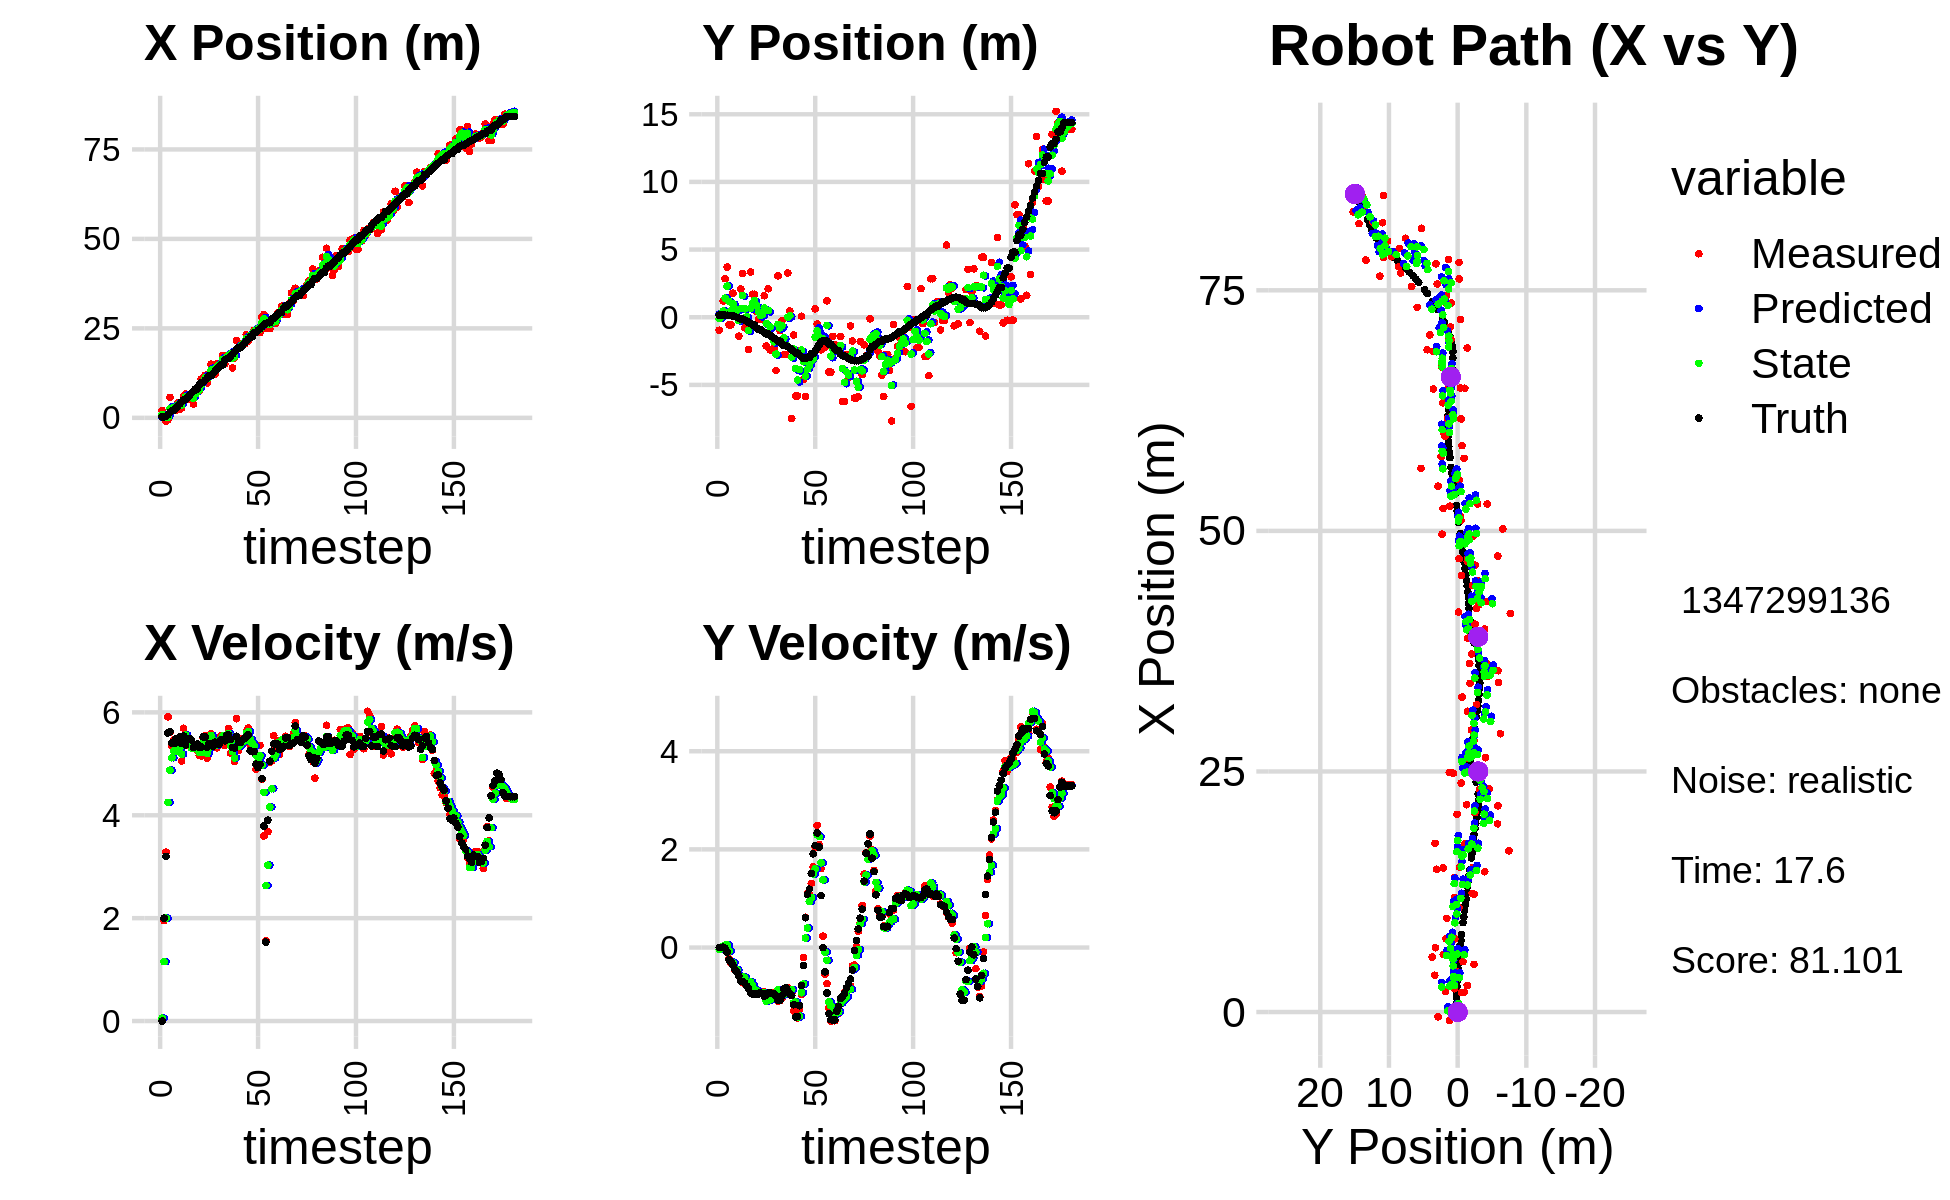

The file beside this chart, header and first rows:
4.166421817017203488e-01, 3.925216948298705377e-01, 0.000000000000000000e+00, 0.000000000000000000e+00, 0.000000000000000000e+00, 0.000000000000000000e+00, 0.000000000000000000e+00, 0.000000000000000000e+00, 1.324799050617576635e-01, 2.278078002572113403e-01, 0.000000000000000000e+00, 0.000000000000000000e+00, 2.999720575009564572e-01, 1.505534657077097771e-01, 0.000000000000000000e+00, 0.000000000000000000e+00, 0.000000000000000000e+00, -5.847989814355969429e-05
2.053868293712599602e+00, -9.630850555076921893e-01, 0.000000000000000000e+00, 0.000000000000000000e+00, 1.324799050617576635e-01, 2.278078002572113403e-01, 0.000000000000000000e+00, 0.000000000000000000e+00, 9.006784664247797778e-01, -1.026292162627208404e-01, 5.548258410469884133e-02, -3.928009406483351507e-02, 2.999720575009564572e-01, 1.505534657077097771e-01, 0.000000000000000000e+00, 0.000000000000000000e+00, 0.000000000000000000e+00, -5.847989814355969429e-05
5.123012363360244237e-01, 1.585625708551648694e-01, 1.950999927526601896e+00, 4.313224172780146469e-04, 9.062267248352496862e-01, -1.065572256692041975e-01, 5.548258410469884133e-02, -3.928009406483351507e-02, 7.534087559600641804e-01, 6.625150220123401934e-03, 1.153360550237626514e+00, -1.816418823623500156e-02, 2.999720575009564572e-01, 1.505534657077097771e-01, 2.000000000000000000e+00, 2.000000000000000042e-03, 2.000000000000000000e+00, -2.210776146966964006e-04
-8.917877668609103248e-01, 1.201705473150140868e+00, 3.282999912141781884e+00, 7.257978014503003615e-04, 8.687448109838268318e-01, 4.808731396499901604e-03, 1.153360550237626514e+00, -1.816418823623500156e-02, 3.008602768198089805e-01, 4.559636548149470503e-01, 1.998523773015280058e+00, 2.713836695070197258e-02, 4.397196771367323231e-01, 1.506748362156149212e-01, 3.200000000000000178e+00, 8.000000000000000167e-03, 3.200000047683715820e+00, -2.210776146966964006e-04
-4.978189464020488231e-01, 2.848149812128300429e+00, 5.912973606682577987e+00, 1.770281978445179677e-02, 5.007126541213370308e-01, 4.586774915100172434e-01, 1.998523773015280058e+00, 2.713836695070197258e-02, 1.237098940169292227e-01, 1.411640211996887828e+00, 4.250037705655747011e+00, 4.871626628360463396e-02, 8.674654962392055468e-01, 1.515865688622434759e-01, 5.599999999999999645e+00, -2.000000000000000042e-02, 5.599999904632568359e+00, -2.993885660544037819e-03
5.709087372144579398e+00, 3.710458851412339776e+00, 5.618642046524400691e+00, -6.341988223615395437e-02, 5.487136645825039238e-01, 1.416511838625248210e+00, 4.250037705655747011e+00, 4.871626628360463396e-02, 2.598389715576713499e+00, 2.304640273474189538e+00, 4.875903027674800327e+00, 5.023130326782231092e-02, 1.504951000680811557e+00, 1.449321269615720109e-01, 5.621999999999999886e+00, -9.299999999999999933e-02, 5.409999847412109375e+00, 1.128692459315061569e-02
2.029522099553774606e+00, -5.572827034487062292e-01, 5.346310052115832434e+00, -2.239822098963807906e-01, 3.085980018344193443e+00, 2.309663403800971793e+00, 4.875903027674800327e+00, 5.023130326782231092e-02, 2.687209084604027964e+00, 1.164297233426268230e+00, 5.117917448907622457e+00, -7.136142660294780837e-02, 2.022040844194953113e+00, 1.256657063084989367e-01, 5.403999999999999915e+00, -2.479999999999999982e-01, 5.409999847412109375e+00, 4.187024384737014771e-02
2.029522099553774606e+00, -5.572827034487062292e-01, 5.468022170124799075e+00, -3.134727065754832620e-01, 3.199000829494790032e+00, 1.157161090765973510e+00, 5.117917448907622457e+00, -7.136142660294780837e-02, 2.766317261665290683e+00, 4.901165435076096921e-01, 5.248393660323864118e+00, -2.905855236402643538e-01, 2.022040844194953113e+00, 1.256657063084989367e-01, 5.392000000000000348e+00, -2.969999999999999862e-01, 5.400000095367431641e+00, 5.726567283272743225e-02
2.151387751001314186e+00, 1.781514218324514953e+00, 5.293670228605963146e+00, -3.615162239050380144e-01, 3.291156627697676917e+00, 4.610579911435832567e-01, 5.248393660323864118e+00, -2.905855236402643538e-01, 2.859226754257761183e+00, 9.789530687009460053e-01, 5.239843488233330682e+00, -3.128483809430872009e-01, 2.642810344654932031e+00, 9.123247019896452148e-02, 5.485000000000000320e+00, -3.609999999999999876e-01, 5.497000217437744141e+00, 6.818629801273345947e-02
4.162377119273295456e+00, 9.792149751181795925e-02, 5.419151053649772010e+00, -4.642459139292481884e-01, 3.383211103081094073e+00, 9.476682306066372963e-01, 5.239843488233330682e+00, -3.128483809430872009e-01, 3.689840478557637304e+00, 6.174508984031337189e-01, 5.322052031788997439e+00, -4.487031904886358280e-01, 3.270198345106356985e+00, 4.900149114011028567e-02, 5.413999999999999702e+00, -4.490000000000000102e-01, 5.432000160217285156e+00, 8.545899391174316406e-02
2.421687960492085789e+00, 4.580711714859296291e-01, 5.387267769771725945e+00, -4.615145480535802203e-01, 4.222045681736537048e+00, 5.725805793542700917e-01, 5.322052031788997439e+00, -4.487031904886358280e-01, 3.539578782072455354e+00, 5.266430581263237265e-01, 5.304649463038470181e+00, -4.523235628234273387e-01, 3.898257732335869807e+00, -4.023790846743934696e-03, 5.520999999999999908e+00, -5.060000000000000053e-01, 5.544000148773193359e+00, 8.545899391174316406e-02
2.765043616708363405e+00, -1.398606987277750013e+00, 5.055734159005407236e+00, -5.160173104229323071e-01, 4.070043728376302461e+00, 4.814107018439809926e-01, 5.304649463038470181e+00, -4.523235628234273387e-01, 3.559364846986941888e+00, -2.495271589536587897e-01, 5.188395607200140702e+00, -5.682255324120342177e-01, 4.522696972373449142e+00, -6.693479536041706257e-02, 5.394999999999999574e+00, -5.799999999999999600e-01, 5.426000118255615234e+00, 1.017135307192802429e-01
5.975157320394001381e+00, 2.090720786186138547e+00, 5.690407084343750199e+00, -6.638593702447107558e-01, 4.078204407706955692e+00, -3.063497121948622337e-01, 5.188395607200140702e+00, -5.682255324120342177e-01, 4.802461479845017145e+00, 6.361685589208276870e-01, 5.540103659838337968e+00, -6.068101226760116429e-01, 5.050899029278864028e+00, -1.285394296486943033e-01, 5.541999999999999815e+00, -6.889999999999999458e-01, 5.585000038146972656e+00, 1.161379069089889526e-01
6.677819252318015764e+00, 3.228867693543535200e+00, 5.552666810021012367e+00, -7.188129385237860269e-01, 5.356471845828851386e+00, 5.754875466532265449e-01, 5.540103659838337968e+00, -6.068101226760116429e-01, 5.863322857619824191e+00, 1.608341685311919900e+00, 5.559591370804577437e+00, -5.915332400720680894e-01, 5.050899029278864028e+00, -1.285394296486943033e-01, 5.366999999999999993e+00, -6.939999999999999503e-01, 5.412000179290771484e+00, 1.287376880645751953e-01
5.232494831580583039e+00, -7.808246474427621431e-01, 5.369280529583372541e+00, -7.098460370627500682e-01, 6.419281994700281935e+00, 1.549188361304713046e+00, 5.559591370804577437e+00, -5.915332400720680894e-01, 5.966979877629690066e+00, 6.206172026463300240e-01, 5.411602275655762462e+00, -6.061713292047641310e-01, 5.670459270930211737e+00, -2.079430379867473200e-01, 5.472999999999999865e+00, -7.239999999999999769e-01, 5.519999980926513672e+00, 1.314428001642227173e-01
5.232494831580583039e+00, -7.808246474427621431e-01, 5.463907104834833106e+00, -7.778693587153483469e-01, 6.508140105195266756e+00, 5.600000697258535887e-01, 5.411602275655762462e+00, -6.061713292047641310e-01, 6.021508821188992222e+00, 3.963931341756254945e-02, 5.419215023074376525e+00, -7.825964749677620791e-01, 6.299666881520054496e+00, -2.910573348281633166e-01, 5.488999999999999879e+00, -7.840000000000000302e-01, 5.544000148773193359e+00, 1.414147615432739258e-01
4.951019645281561132e+00, -2.392582641565476287e+00, 5.308474279777461113e+00, -7.557411582114073045e-01, 6.563430323496429963e+00, -3.862033407921366956e-02, 5.419215023074376525e+00, -7.825964749677620791e-01, 5.950199817354243415e+00, -9.681698531757672033e-01, 5.304377945143329498e+00, -7.606578497937103167e-01, 6.929584026634403315e+00, -3.804275849724146341e-01, 5.459999999999999964e+00, -8.359999999999999654e-01, 5.522999763488769531e+00, 1.414147615432739258e-01
3.826215028974104371e+00, 3.337304486616593735e+00, 5.361226204174889709e+00, -8.863462943460771459e-01, 6.480637611868576009e+00, -1.044235638155138313e+00, 5.304377945143329498e+00, -7.606578497937103167e-01, 5.466095801058339809e+00, 6.615715340627756902e-01, 5.299230395060537724e+00, -7.000746981454415430e-01, 7.446616650105531754e+00, -4.637397395647203657e-01, 5.317000000000000171e+00, -9.240000000000000435e-01, 5.395999908447265625e+00, 1.638432741165161133e-01
7.641034305550909345e+00, 1.701628638645276137e+00, 5.318208138468372148e+00, -9.477687798967197041e-01, 5.996018840564393493e+00, 5.915640642482314915e-01, 5.299230395060537724e+00, -7.000746981454415430e-01, 6.620733318585275029e+00, 1.015918760213406102e+00, 5.361494329431070405e+00, -7.655749041780741670e-01, 8.059600353340524492e+00, -5.714667300394226102e-01, 5.363999999999999879e+00, -9.519999999999999574e-01, 5.447999954223632812e+00, 1.763605624437332153e-01
7.641034305550909345e+00, 1.701628638645276137e+00, 5.261292877840490156e+00, -9.250736917118438374e-01, 7.156882751528382158e+00, 9.393612697955986413e-01, 5.361494329431070405e+00, -7.655749041780741670e-01, 7.338439666770309344e+00, 1.237200326064151978e+00, 5.325893651797875883e+00, -8.586997500399249361e-01, 8.059600353340524492e+00, -5.714667300394226102e-01, 5.387999999999999901e+00, -9.489999999999999547e-01, 5.471000194549560547e+00, 1.740473061800003052e-01
7.606029391239795601e+00, 4.163704658478254994e-01, 5.163716871601175207e+00, -9.254956017048499017e-01, 7.871029031950096844e+00, 1.151330351060159574e+00, 5.325893651797875883e+00, -8.586997500399249361e-01, 7.768562589166870147e+00, 8.566774128899670160e-01, 5.222483152183333921e+00, -8.697225894166512594e-01, 9.289327144857921326e+00, -7.894576047391205220e-01, 5.318999999999999950e+00, -9.509999999999999565e-01, 5.403999805450439453e+00, 1.773474961519241333e-01
1.083959424545548522e+01, -1.764469013968157085e-01, 5.152635146647220665e+00, -9.192982116143669780e-01, 8.290810904385203628e+00, 7.697051539483018567e-01, 5.222483152183333921e+00, -8.697225894166512594e-01, 9.264242974518234419e+00, 4.018990198821150717e-01, 5.220827301983140600e+00, -9.400106774581541424e-01, 9.903193951237414083e+00, -8.996873357563592855e-01, 5.325999999999999623e+00, -9.499999999999999556e-01, 5.409999847412109375e+00, 1.765555292367935181e-01
1.083959424545548522e+01, -1.764469013968157085e-01, 5.496009418330359608e+00, -9.291690671295509407e-01, 9.786325704716547946e+00, 3.078979521362996685e-01, 5.220827301983140600e+00, -9.400106774581541424e-01, 1.018945083150818753e+01, 1.169833492568797539e-01, 5.415355354553891054e+00, -9.344526901126836149e-01, 9.903193951237414083e+00, -8.996873357563592855e-01, 5.524000000000000021e+00, -9.220000000000000417e-01, 5.599999904632568359e+00, 1.674788445234298706e-01
1.189449691766674633e+01, 4.669919743413322166e-01, 5.549253761670934537e+00, -9.381706886818512725e-01, 1.073098636696357744e+01, 2.353808024561138135e-02, 5.415355354553891054e+00, -9.344526901126836149e-01, 1.118165558487736710e+01, 1.961327807224164665e-01, 5.481614589623267975e+00, -9.217858197956009247e-01, 1.053349637976155329e+01, -1.006768988087326511e+00, 5.520999999999999908e+00, -9.379999999999999449e-01, 5.599999904632568359e+00, 1.674788445234298706e-01
9.734921813011784053e+00, 1.584571792295400128e+00, 5.109782579379420042e+00, -9.032410184962700317e-01, 1.172981704383969337e+01, 1.039541987428563713e-01, 5.481614589623267975e+00, -9.217858197956009247e-01, 1.096795656323651436e+01, 6.906275354535470479e-01, 5.200552298393445128e+00, -9.266638174662403804e-01, 1.115648603460258315e+01, -1.115730569208207568e+00, 5.318999999999999950e+00, -9.939999999999999947e-01, 5.410999774932861328e+00, 1.749596595764160156e-01
1.232968199271421916e+01, -2.121150480355646017e+00, 5.435657248102152117e+00, -1.027937254239440268e+00, 1.148801179307585940e+01, 5.979611537069230431e-01, 5.200552298393445128e+00, -9.266638174662403804e-01, 1.181924337054887175e+01, -4.594020443272847087e-01, 5.304186741566719654e+00, -1.097570659928383874e+00, 1.177611303323354797e+01, -1.231553958478001531e+00, 5.391000000000000014e+00, -9.559999999999999609e-01, 5.474999904632568359e+00, 1.869028359651565552e-01
1.497912073140021860e+01, 2.102936341604962678e+00, 5.588414834533188547e+00, -9.642928395646709339e-01, 1.234966204470554452e+01, -5.691591103201231183e-01, 5.304186741566719654e+00, -1.097570659928383874e+00, 1.335147129851221592e+01, 4.955235679292949724e-01, 5.553906873108943820e+00, -1.083034414907405374e+00, 1.177611303323354797e+01, -1.231553958478001531e+00, 5.395999999999999908e+00, -9.270000000000000462e-01, 5.474999904632568359e+00, 1.708695441484451294e-01
1.223773390058906330e+01, -2.419782505711113085e+00, 5.395377683329742879e+00, -9.303352137557755475e-01, 1.390686198582310951e+01, 3.872201264385544128e-01, 5.553906873108943820e+00, -1.083034414907405374e+00, 1.326169742208492508e+01, -7.062547705214095028e-01, 5.472950610243289660e+00, -1.066068622979082336e+00, 1.239648580564448821e+01, -1.340032504568962057e+00, 5.339999999999999858e+00, -9.270000000000000462e-01, 5.420000076293945312e+00, 1.707527935504913330e-01
1.223773390058906330e+01, -2.419782505711113085e+00, 5.408996947181450743e+00, -9.396007195927615907e-01, 1.380899248310925387e+01, -8.128616328193177809e-01, 5.472950610243289660e+00, -1.066068622979082336e+00, 1.321161047888473128e+01, -1.440886444812568445e+00, 5.385943383972442433e+00, -1.026528645597038603e+00, 1.301317358079821496e+01, -1.446623610053579201e+00, 5.421000000000000263e+00, -9.350000000000000533e-01, 5.500999927520751953e+00, 1.719944179058074951e-01
1.503996515323751204e+01, -2.257172630276845560e+00, 5.311457676453979815e+00, -9.226571032699900643e-01, 1.375020481728197552e+01, -1.543539309372272239e+00, 5.385943383972442433e+00, -1.026528645597038603e+00, 1.424127433110065155e+01, -1.822023144434267827e+00, 5.369007377051621788e+00, -9.733120270464830082e-01, 1.364398908673667776e+01, -1.556063817460440202e+00, 5.418999999999999595e+00, -9.449999999999999512e-01, 5.500999927520751953e+00, 1.719944179058074951e-01
1.457464402936855130e+01, -3.937755749924647386e+00, 5.497970600149087339e+00, -1.021167647951809698e+00, 1.477817506880581355e+01, -1.919354347138916062e+00, 5.369007377051621788e+00, -9.733120270464830082e-01, 1.470245061322872004e+01, -2.720435813087901167e+00, 5.438676298882034743e+00, -9.719529031593359125e-01, 1.416128492350929946e+01, -1.647237704549429749e+00, 5.376999999999999780e+00, -9.969999999999999973e-01, 5.468999862670898438e+00, 1.836427152156829834e-01
1.484190051269255228e+01, 3.059861376369856334e+00, 5.549285094754965009e+00, -1.093513827346134004e+00, 1.524631824311692441e+01, -2.817631103403834825e+00, 5.438676298882034743e+00, -9.719529031593359125e-01, 1.509563562249136304e+01, -5.295259478934575270e-01, 5.479077522408315026e+00, -8.585080482610487618e-01, 1.477257680903379544e+01, -1.761151121645666562e+00, 5.464999999999999858e+00, -1.076000000000000068e+00, 5.570000171661376953e+00, 1.945621371269226074e-01
1.745313262947256305e+01, -9.930066920815080467e-01, 5.497285102764335463e+00, -1.083266974050132392e+00, 1.564354337473219481e+01, -6.153767527195623810e-01, 5.479077522408315026e+00, -8.585080482610487618e-01, 1.633086998287232561e+01, -7.780288226875972102e-01, 5.546801111564671594e+00, -9.086838376550528951e-01, 1.477257680903379544e+01, -1.761151121645666562e+00, 5.464000000000000412e+00, -1.078999999999999959e+00, 5.570000171661376953e+00, 1.945621371269226074e-01
1.505873394064886739e+01, -2.566349969990717739e-01, 5.353555265777055538e+00, -1.031383321225799010e+00, 1.688555009402879392e+01, -8.688972064531025330e-01, 5.546801111564671594e+00, -9.086838376550528951e-01, 1.617870174717328169e+01, -6.297230252207446366e-01, 5.450997332592009137e+00, -9.795878076166619763e-01, 1.601827573766718160e+01, -2.001497076634438876e+00, 5.448000000000000398e+00, -9.819999999999999840e-01, 5.535999774932861328e+00, 1.903221309185028076e-01
1.734943795212748086e+01, -2.767496571394856275e+00, 5.544493561713988328e+00, -9.181447913026724583e-01, 1.672380148043248127e+01, -7.276818059824108342e-01, 5.450997332592009137e+00, -9.795878076166619763e-01, 1.696248544646926604e+01, -1.530758001356101072e+00, 5.525963201494872301e+00, -9.525548343024664577e-01, 1.653512525558171120e+01, -2.087168500604562382e+00, 5.557000000000000384e+00, -8.399999999999999689e-01, 5.619999885559082031e+00, 1.641065627336502075e-01
1.734943795212748086e+01, -2.767496571394856275e+00, 5.685772930727154950e+00, -8.366586397329658364e-01, 1.751508176661875282e+01, -1.626013484786347663e+00, 5.525963201494872301e+00, -9.525548343024664577e-01, 1.745769372838634936e+01, -2.071080080722113692e+00, 5.588385180197025015e+00, -9.052085060141601414e-01, 1.653512525558171120e+01, -2.087168500604562382e+00, 5.560999999999999943e+00, -8.169999999999999485e-01, 5.619999885559082031e+00, 1.461010128259658813e-01
1.752992200839301518e+01, 3.272348119952173562e+00, 5.206175673110498892e+00, -8.177008375181573641e-01, 1.801653224640605089e+01, -2.161600931323529817e+00, 5.588385180197025015e+00, -9.052085060141601414e-01, 1.782715759613026307e+01, -7.387781177673691246e-03, 5.347030393510850743e+00, -9.185243719320171918e-01, 1.717283773485765153e+01, -2.181886480801430217e+00, 5.475999999999999979e+00, -8.780000000000000027e-01, 5.546000003814697266e+00, 1.557908803224563599e-01
1.396571874672359037e+01, 4.532498858334234049e-01, 5.192589754794545875e+00, -9.115886730590296860e-01, 1.836186063548134939e+01, -9.924021837087541875e-02, 5.347030393510850743e+00, -9.185243719320171918e-01, 1.667256585338975228e+01, 1.157070765508688287e-01, 5.241857258298169953e+00, -8.940562412025482297e-01, 1.780839109441253143e+01, -2.282990263262310471e+00, 5.314000000000000057e+00, -9.449999999999999512e-01, 5.396999835968017578e+00, 1.737847924232482910e-01
1.675408864063445336e+01, -7.475752637679542012e+00, 5.049353667071502016e+00, -9.448795727816221568e-01, 1.719675157921956909e+01, 2.630145243061400573e-02, 5.241857258298169953e+00, -8.940562412025482297e-01, 1.702635768803495608e+01, -2.943638221050669745e+00, 5.113964352826410931e+00, -8.593174256246470799e-01, 1.843645811087600705e+01, -2.393646048202723087e+00, 5.307999999999999829e+00, -9.769999999999999796e-01, 5.396999835968017578e+00, 1.849893480539321899e-01
2.154258966455921964e+01, -1.309973881190828804e+00, 5.877838448035074492e+00, -1.291255471993291160e+00, 1.753775412331759753e+01, -3.029569963613134576e+00, 5.113964352826410931e+00, -8.593174256246470799e-01, 1.910030276477203159e+01, -2.357180719605965535e+00, 5.458717726020762662e+00, -1.124105972810302445e+00, 1.906519842182021307e+01, -2.513904855155204121e+00, 5.535000000000000142e+00, -1.167000000000000037e+00, 5.656000137329101562e+00, 2.162469923496246338e-01
1.955935548096946874e+01, -5.814444826050056747e+00, 5.258604272319936435e+00, -1.155220852310144597e+00, 1.964617453737410813e+01, -2.469591316886995624e+00, 5.458717726020762662e+00, -1.124105972810302445e+00, 1.961080705088200205e+01, -3.794263229531727788e+00, 5.337489141736213583e+00, -1.110593157461060354e+00, 1.958916997941560112e+01, -2.633345888632625975e+00, 5.411999999999999922e+00, -1.417000000000000037e+00, 5.593999862670898438e+00, 2.162469923496246338e-01
1.955935548096946874e+01, -5.814444826050056747e+00, 5.424734714072285691e+00, -1.437635960001902635e+00, 2.014455596505562340e+01, -3.905322545277833957e+00, 5.337489141736213583e+00, -1.110593157461060354e+00, 1.992376129278539665e+01, -4.645814139049255331e+00, 5.366634785361866555e+00, -1.422984783924100771e+00, 1.958916997941560112e+01, -2.633345888632625975e+00, 5.413999999999999702e+00, -1.407999999999999918e+00, 5.593999862670898438e+00, 2.590597271919250488e-01
2.071705210241614381e+01, -2.503753618062644737e+00, 5.494524142766699093e+00, -1.259354751730271227e+00, 2.046042477132158410e+01, -4.788112617441665719e+00, 5.366634785361866555e+00, -1.422984783924100771e+00, 2.055939482294502341e+01, -3.875006755194074337e+00, 5.450525942047142358e+00, -1.398941610204634589e+00, 2.021165990839589099e+01, -2.794973896547108705e+00, 5.464000000000000412e+00, -1.185999999999999943e+00, 5.591000080108642578e+00, 2.253101468086242676e-01
2.054495590960009821e+01, 7.778735401001014849e-02, 5.434032061401436131e+00, -9.531981663917077352e-01, 2.110444741714973915e+01, -4.014900916214537929e+00, 5.450525942047142358e+00, -1.398941610204634589e+00, 2.088956292177033447e+01, -2.425567565954040994e+00, 5.438510834445178688e+00, -9.212184727520902339e-01, 2.083989286424539600e+01, -2.937574432036395233e+00, 5.488000000000000433e+00, -7.710000000000000187e-01, 5.541999816894531250e+00, 1.736460626125335693e-01
2.321524775061397960e+01, -4.586926029018449036e+00, 5.616259640285716337e+00, -2.050033330993631109e-01, 2.143341400521485340e+01, -2.517689413229250217e+00, 5.438510834445178688e+00, -9.212184727520902339e-01, 2.211207109568292495e+01, -3.293656173544586618e+00, 5.600345229389802171e+00, -7.409943007805275261e-01, 2.147811269782772925e+01, -3.042455480598452056e+00, 5.528999999999999915e+00, -3.659999999999999920e-01, 5.541999816894531250e+00, 3.648555651307106018e-02
2.142787510190097677e+01, -5.870441482402641853e+00, 5.697545797583943639e+00, 6.183302291629538816e-01, 2.267210561862190588e+01, -3.367755603622639260e+00, 5.600345229389802171e+00, -7.409943007805275261e-01, 2.219930894507061225e+01, -4.351780581363749789e+00, 5.627074744621276103e+00, 1.936806158074919626e-01, 2.201011991518431898e+01, -3.061168477719504288e+00, 5.564000000000000057e+00, 6.059999999999999831e-01, 5.597000122070312500e+00, -1.081026345491409302e-01
2.313811773089051727e+01, -3.220329404544568952e+00, 5.356073375395459024e+00, 1.105638953399434632e+00, 2.276201641953273835e+01, -4.332412519783000349e+00, 5.627074744621276103e+00, 1.936806158074919626e-01, 2.290158562813297394e+01, -3.838642774019795922e+00, 5.478291434931920278e+00, 3.998788137114884789e-01, 2.265182161353104462e+01, -2.984998987804916570e+00, 5.256999999999999673e+00, 1.086999999999999966e+00, 5.368000030517578125e+00, -2.035678029060363770e-01
2.313811773089051727e+01, -3.220329404544568952e+00, 5.279683888918275336e+00, 1.089870089539701103e+00, 2.344941477162616650e+01, -3.798654892648646975e+00, 5.478291434931920278e+00, 3.998788137114884789e-01, 2.332265157564925318e+01, -3.578736643273551898e+00, 5.396164821908902454e+00, 9.387445730180964398e-01, 2.265182161353104462e+01, -2.984998987804916570e+00, 5.235000000000000320e+00, 1.189000000000000057e+00, 5.368000030517578125e+00, -2.035678029060363770e-01
2.445068329578247202e+01, -2.921032892060090536e+00, 5.284333292098603252e+00, 1.308799115379643219e+00, 2.386226805784014360e+01, -3.484862185971742132e+00, 5.396164821908902454e+00, 9.387445730180964398e-01, 2.408434669936264427e+01, -3.239981870081571902e+00, 5.348493275735856756e+00, 1.021716234488295072e+00, 2.387045621859338951e+01, -2.701523826851932153e+00, 5.238999999999999879e+00, 1.508000000000000007e+00, 5.452000141143798828e+00, -2.427895665168762207e-01
2.445068329578247202e+01, -2.921032892060090536e+00, 4.892636187522604097e+00, 1.645708658159832138e+00, 2.461919602693622977e+01, -3.137810246632742217e+00, 5.348493275735856756e+00, 1.021716234488295072e+00, 2.453732075755140585e+01, -3.058095415760277991e+00, 5.165391218617136460e+00, 1.498366536803010129e+00, 2.387045621859338951e+01, -2.701523826851932153e+00, 4.993000000000000327e+00, 1.909999999999999920e+00, 5.346000194549560547e+00, -3.244760334491729736e-01
2.482065987581206556e+01, 6.186890141370127161e-01, 4.986461457770314354e+00, 2.041015985604396121e+00, 2.505385987941312109e+01, -2.908258762079976911e+00, 5.165391218617136460e+00, 1.498366536803010129e+00, 2.496319858837934191e+01, -1.481306389610793417e+00, 5.051780196541883150e+00, 1.603258730029664569e+00, 2.445834779780482293e+01, -2.499695584720403208e+00, 4.926000000000000156e+00, 2.076999999999999957e+00, 5.346000194549560547e+00, -3.885076642036437988e-01
2.379540598417513664e+01, -5.078576066811473222e-01, 5.358504437101332840e+00, 2.488150740493109137e+00, 2.546837660803353032e+01, -1.320980516607827004e+00, 5.051780196541883150e+00, 1.603258730029664569e+00, 2.483935526195314480e+01, -1.011141581517751575e+00, 5.157810211654346055e+00, 2.296826651415320608e+00, 2.493229627669420623e+01, -2.300150678566503792e+00, 4.988000000000000433e+00, 2.334999999999999964e+00, 5.506999969482421875e+00, -4.347122311592102051e-01
2.821463966382651023e+01, -2.384573118447873785e+00, 4.698313464731553424e+00, 2.099325045070784324e+00, 2.535513628311857914e+01, -7.814589163762195589e-01, 5.157810211654346055e+00, 2.296826651415320608e+00, 2.643537148727144626e+01, -1.427147586413350488e+00, 4.975861177094165200e+00, 2.260635271743775210e+00, 2.550713300762802405e+01, -2.033345030214425364e+00, 4.709999999999999964e+00, 2.048000000000000043e+00, 5.136000156402587891e+00, -4.202106595039367676e-01
2.888121676487002176e+01, -2.409453557546388236e+00, 3.597231956707811040e+00, 1.607334035145561391e+00, 2.693295760498086366e+01, -1.201084059238972879e+00, 4.975861177094165200e+00, 2.260635271743775210e+00, 2.762656316778824817e+01, -1.666454741051643929e+00, 4.446300070163336393e+00, 1.727394994527528205e+00, 2.604766511981862465e+01, -1.802709982708759595e+00, 3.790000000000000036e+00, 1.060000000000000053e+00, 3.936000108718872070e+00, -4.202106595039367676e-01
2.495401394355374691e+01, -1.474589572070950094e+00, 1.560713567262061341e+00, 2.329313234516512676e-01, 2.807119317480458065e+01, -1.493715241598891019e+00, 4.446300070163336393e+00, 1.727394994527528205e+00, 2.685364368093392784e+01, -1.574576637162349302e+00, 2.633201812603964242e+00, 1.378046852441844772e+00, 2.636653757098753204e+01, -1.752281831346410801e+00, 1.536000000000000032e+00, -4.000000000000000083e-03, 1.536000013351440430e+00, -1.481531262397766113e-01
2.512023127082435892e+01, -2.223621801614296345e+00, 3.680763481576160512e+00, -5.388695626544981465e-01, 2.711696386219432497e+01, -1.436771951918164758e+00, 2.633201812603964242e+00, 1.378046852441844772e+00, 2.639220238292597998e+01, -1.728708591003179418e+00, 3.030484164267919667e+00, -9.044532420735484912e-02, 2.657619619394213828e+01, -1.763176606274936331e+00, 3.903999999999999915e+00, -4.959999999999999964e-01, 3.936000108718872070e+00, 1.453688591718673706e-01
2.490676879916122033e+01, 1.211627914936737493e+00, 5.026418833811809428e+00, -7.358756226125793276e-01, 2.669525079935277034e+01, -1.737753123423914969e+00, 3.030484164267919667e+00, -9.044532420735484912e-02, 2.603973364829328219e+01, -6.095152973817603570e-01, 4.159484011356670230e+00, -2.595972147523242235e-01, 2.657619619394213828e+01, -1.763176606274936331e+00, 5.051000000000000156e+00, -9.270000000000000462e-01, 5.136000156402587891e+00, 1.453688591718673706e-01
2.642786526672103165e+01, -4.054623172980048373e+00, 5.057540207290543322e+00, -1.225929448188664006e+00, 2.645568204942894752e+01, -6.354750188569927571e-01, 4.159484011356670230e+00, -2.595972147523242235e-01, 2.647929542687641558e+01, -1.958831379870269451e+00, 4.515891979694238501e+00, -1.105208098894554514e+00, 2.769092035339564362e+01, -1.991932914199869842e+00, 5.245000000000000107e+00, -1.344999999999999973e+00, 5.414999961853027344e+00, 2.378096133470535278e-01
2.642786526672103165e+01, -4.054623172980048373e+00, 5.547335723418908238e+00, -1.497858545922778006e+00, 2.693088462484583800e+01, -2.069352189759724681e+00, 4.515891979694238501e+00, -1.105208098894554514e+00, 2.675203171465255636e+01, -2.877723430125632476e+00, 5.112896619793103170e+00, -1.184627664950784975e+00, 2.769092035339564362e+01, -1.991932914199869842e+00, 5.389999999999999680e+00, -1.471000000000000085e+00, 5.586999893188476562e+00, 2.637249231338500977e-01
2.636949837200062774e+01, -1.410522029924604626e+00, 5.318529850510016033e+00, -1.436077747142731953e+00, 2.726332137663186828e+01, -2.996186196620711062e+00, 5.112896619793103170e+00, -1.184627664950784975e+00, 2.692885209772520483e+01, -2.377261323547329219e+00, 5.186069928665911100e+00, -1.318399213298356187e+00, 2.830380582807554291e+01, -2.157621191532182348e+00, 5.386000000000000121e+00, -1.483999999999999986e+00, 5.586999893188476562e+00, 2.637249231338500977e-01
2.931174686573294963e+01, -2.002804026583135499e+00, 5.452655209426908733e+00, -1.491629574318855678e+00, 2.744745909059179567e+01, -2.509101244877165016e+00, 5.186069928665911100e+00, -1.318399213298356187e+00, 2.815838471492532236e+01, -2.319119582990808226e+00, 5.403919073670831352e+00, -1.362025989575041507e+00, 2.892250204124390933e+01, -2.328440472984419252e+00, 5.383000000000000007e+00, -1.473999999999999977e+00, 5.580999851226806641e+00, 2.670271694660186768e-01
... 121 more rows
